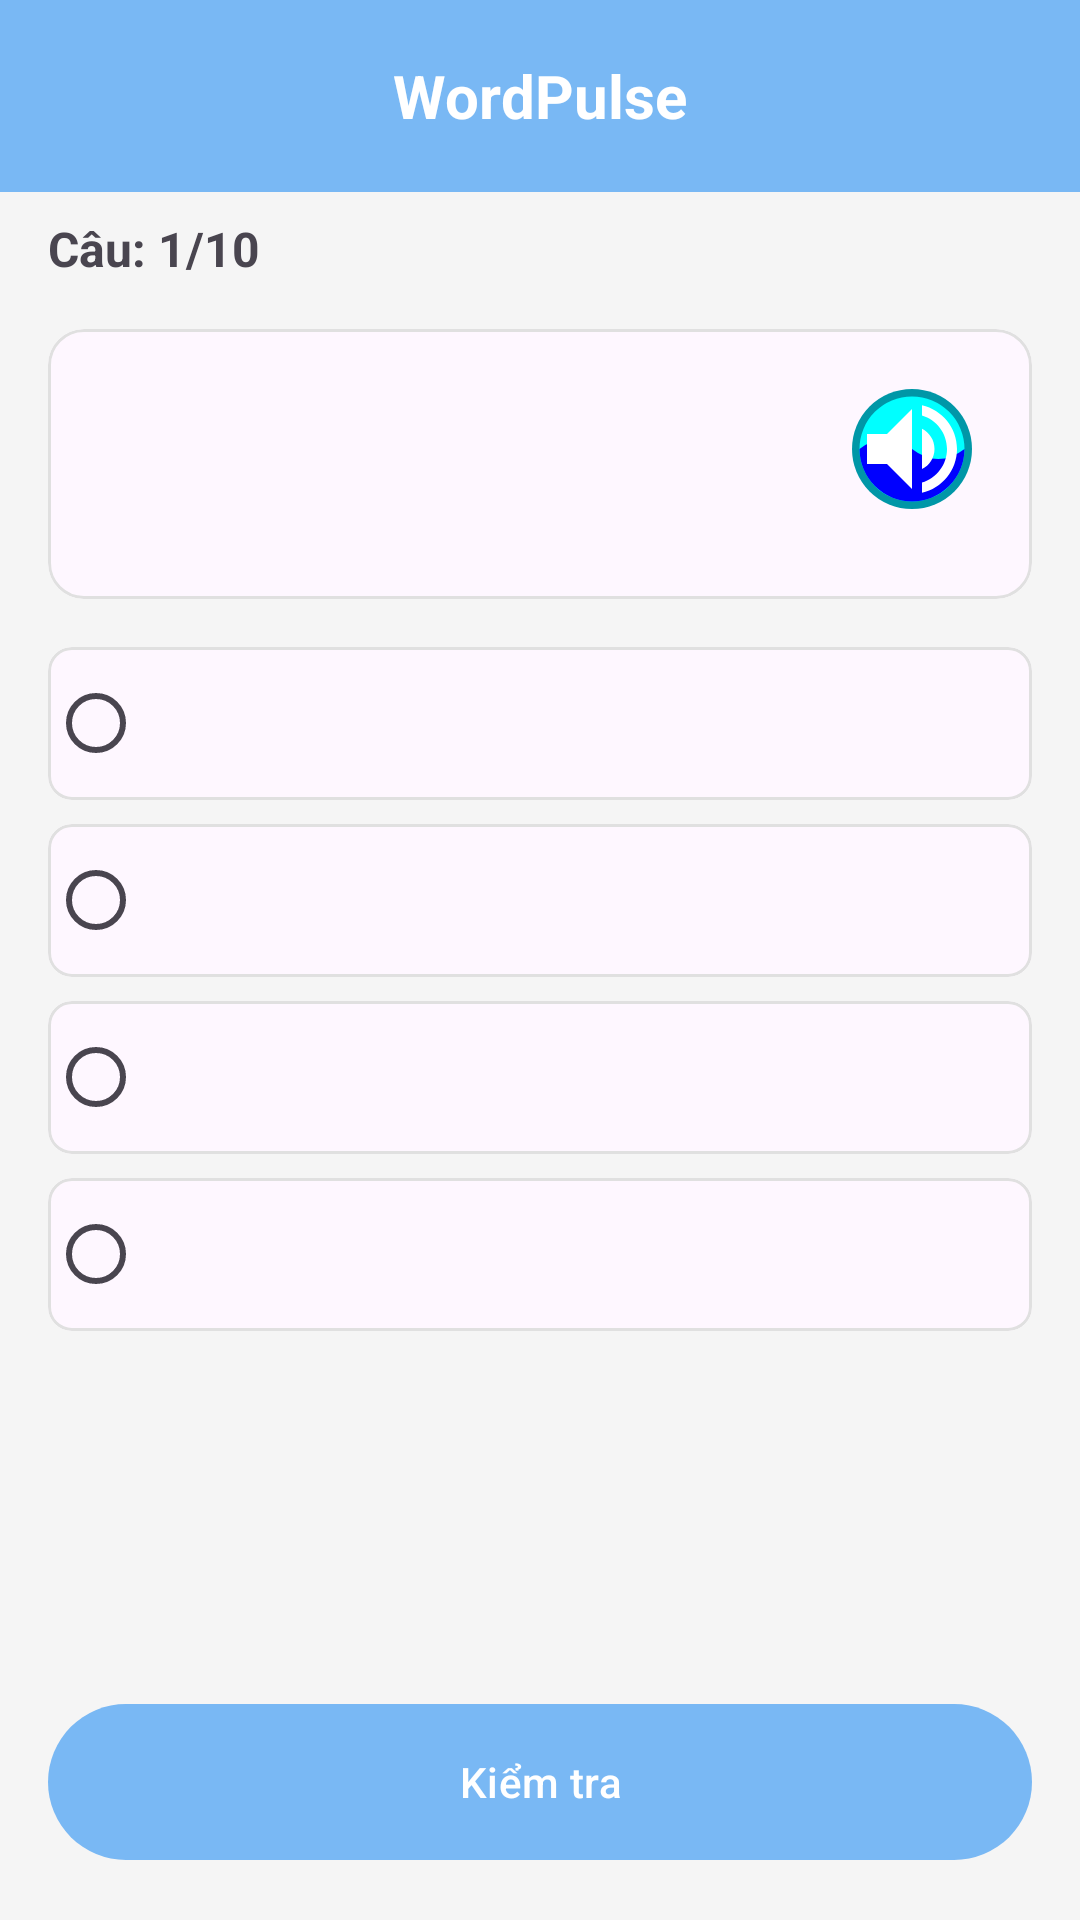

The Android layout XML behind this screen, and the referenced resources:
<!-- AndroidManifest.xml: application theme Theme.APP_WordPulse -->
<!-- res/layout/activity_story_quiz.xml -->
<?xml version="1.0" encoding="utf-8"?>
<LinearLayout xmlns:android="http://schemas.android.com/apk/res/android"
    xmlns:app="http://schemas.android.com/apk/res-auto"
    android:id="@+id/main"
    android:layout_width="match_parent"
    android:layout_height="match_parent"
    android:orientation="vertical">

    <com.google.android.material.appbar.MaterialToolbar
        android:id="@+id/toolbar"
        android:layout_width="match_parent"
        android:layout_height="?attr/actionBarSize"
        android:background="#79B8F4"
        app:titleTextColor="@android:color/white">

        <TextView
            android:layout_width="wrap_content"
            android:layout_height="wrap_content"
            android:layout_gravity="center"
            android:text="WordPulse"
            android:textColor="@android:color/white"
            android:textSize="20sp"
            android:textStyle="bold" />

    </com.google.android.material.appbar.MaterialToolbar>

    <TextView
        android:id="@+id/tvProgress"
        android:layout_width="match_parent"
        android:layout_height="wrap_content"
        android:text="Câu: 1/10"
        android:textStyle="bold"
        android:textSize="16sp"
        android:paddingHorizontal="16dp"
        android:paddingTop="8dp"/>

    <ScrollView
        android:layout_width="match_parent"
        android:layout_height="0dp"
        android:layout_weight="1"
        android:padding="16dp">

        <LinearLayout
            android:layout_width="match_parent"
            android:layout_height="wrap_content"
            android:orientation="vertical">

            <com.google.android.material.card.MaterialCardView
                android:layout_width="match_parent"
                android:layout_height="wrap_content"
                android:layout_marginBottom="16dp"
                app:cardCornerRadius="12dp"
                app:cardElevation="0dp"
                app:strokeWidth="1dp"
                app:strokeColor="#E0E0E0">

                <RelativeLayout
                    android:layout_width="match_parent"
                    android:layout_height="wrap_content"
                    android:padding="16dp">

                    <ImageButton
                        android:id="@+id/btnTTS"
                        android:layout_width="48dp"
                        android:layout_height="48dp"
                        android:layout_alignParentEnd="true"
                        android:background="?attr/selectableItemBackgroundBorderless"
                        android:contentDescription="Read Story"
                        android:src="@drawable/loa"
                        android:scaleType="fitCenter"
                        android:padding="4dp" />

                    <LinearLayout
                        android:layout_width="match_parent"
                        android:layout_height="wrap_content"
                        android:orientation="vertical"
                        android:layout_toStartOf="@id/btnTTS">

                        <ImageView
                            android:id="@+id/imgStory"
                            android:layout_width="match_parent"
                            android:layout_height="200dp"
                            android:scaleType="centerCrop"
                            android:visibility="gone"
                            android:layout_marginBottom="16dp"
                            android:contentDescription="Story Image"/>

                        <TextView
                            android:id="@+id/articleTextView"
                            android:layout_width="match_parent"
                            android:layout_height="wrap_content"
                            android:textSize="16sp"
                            android:layout_marginBottom="12dp"
                            android:textColor="@android:color/black"/>

                        <TextView
                            android:id="@+id/questionTextView"
                            android:layout_width="match_parent"
                            android:layout_height="wrap_content"
                            android:textSize="18sp"
                            android:textStyle="bold"
                            android:textColor="@android:color/black"/>
                    </LinearLayout>
                </RelativeLayout>
            </com.google.android.material.card.MaterialCardView>

            <com.google.android.material.card.MaterialCardView
                android:id="@+id/cardA"
                android:layout_width="match_parent"
                android:layout_height="wrap_content"
                android:layout_marginBottom="8dp"
                app:cardCornerRadius="8dp"
                app:cardElevation="0dp"
                app:strokeWidth="1dp"
                app:strokeColor="#E0E0E0">
                <RadioButton
                    android:id="@+id/radioA"
                    android:layout_width="match_parent"
                    android:layout_height="wrap_content"
                    android:padding="16dp"
                    android:buttonTint="#79B8F4"
                    android:clickable="false"/>
            </com.google.android.material.card.MaterialCardView>

            <com.google.android.material.card.MaterialCardView
                android:id="@+id/cardB"
                android:layout_width="match_parent"
                android:layout_height="wrap_content"
                android:layout_marginBottom="8dp"
                app:cardCornerRadius="8dp"
                app:cardElevation="0dp"
                app:strokeWidth="1dp"
                app:strokeColor="#E0E0E0">
                <RadioButton
                    android:id="@+id/radioB"
                    android:layout_width="match_parent"
                    android:layout_height="wrap_content"
                    android:padding="16dp"
                    android:buttonTint="#79B8F4"
                    android:clickable="false"/>
            </com.google.android.material.card.MaterialCardView>

            <com.google.android.material.card.MaterialCardView
                android:id="@+id/cardC"
                android:layout_width="match_parent"
                android:layout_height="wrap_content"
                android:layout_marginBottom="8dp"
                app:cardCornerRadius="8dp"
                app:cardElevation="0dp"
                app:strokeWidth="1dp"
                app:strokeColor="#E0E0E0">
                <RadioButton
                    android:id="@+id/radioC"
                    android:layout_width="match_parent"
                    android:layout_height="wrap_content"
                    android:padding="16dp"
                    android:buttonTint="#79B8F4"
                    android:clickable="false"/>
            </com.google.android.material.card.MaterialCardView>

            <com.google.android.material.card.MaterialCardView
                android:id="@+id/cardD"
                android:layout_width="match_parent"
                android:layout_height="wrap_content"
                android:layout_marginBottom="16dp"
                app:cardCornerRadius="8dp"
                app:cardElevation="0dp"
                app:strokeWidth="1dp"
                app:strokeColor="#E0E0E0">
                <RadioButton
                    android:id="@+id/radioD"
                    android:layout_width="match_parent"
                    android:layout_height="wrap_content"
                    android:padding="16dp"
                    android:buttonTint="#79B8F4"
                    android:clickable="false"/>
            </com.google.android.material.card.MaterialCardView>

            <LinearLayout
                android:id="@+id/explanationLayout"
                android:layout_width="match_parent"
                android:layout_height="wrap_content"
                android:orientation="vertical"
                android:visibility="gone"
                android:background="#E3F2FD"
                android:padding="12dp">

                <TextView
                    android:id="@+id/tvResultStatus"
                    android:layout_width="wrap_content"
                    android:layout_height="wrap_content"
                    android:textStyle="bold"
                    android:textSize="18sp"
                    android:layout_marginBottom="8dp"/>

                <TextView
                    android:id="@+id/tvExplanation"
                    android:layout_width="wrap_content"
                    android:layout_height="wrap_content"
                    android:textColor="@android:color/black"/>
            </LinearLayout>

        </LinearLayout>
    </ScrollView>

    <com.google.android.material.card.MaterialCardView
        android:id="@+id/reminderCard"
        android:layout_width="match_parent"
        android:layout_height="wrap_content"
        android:layout_marginHorizontal="16dp"
        android:visibility="gone"
        app:cardBackgroundColor="#E3F2FD"
        app:cardCornerRadius="8dp"
        app:cardElevation="0dp"
        app:strokeWidth="0dp">
        <LinearLayout
            android:layout_width="match_parent"
            android:layout_height="wrap_content"
            android:gravity="center"
            android:orientation="horizontal"
            android:padding="12dp">
            <ImageView
                android:layout_width="20dp"
                android:layout_height="20dp"
                android:src="@drawable/ic_reminder"
                android:layout_marginEnd="8dp"/>
            <TextView
                android:layout_width="wrap_content"
                android:layout_height="wrap_content"
                android:text="Vui lòng chọn 1 đáp án!"
                android:textColor="@android:color/black"
                android:textSize="14sp"/>
        </LinearLayout>
    </com.google.android.material.card.MaterialCardView>

    <com.google.android.material.button.MaterialButton
        android:id="@+id/actionButton"
        android:layout_width="match_parent"
        android:layout_height="60dp"
        android:layout_margin="16dp"
        app:backgroundTint="#79B8F4"
        android:text="Kiểm tra"/>

</LinearLayout>
<!-- resources referenced by this layout -->
<resources>
  <!-- drawable ic_reminder (drawable) -->
  <?xml version="1.0" encoding="utf-8"?>
  <vector xmlns:android="http://schemas.android.com/apk/res/android"
      android:width="24dp"
      android:height="24dp"
      android:viewportWidth="24"
      android:viewportHeight="24">
  
      <path
          android:fillColor="#FF9800"
          android:pathData="M11,15h2v2h-2zM11,7h2v6h-2zM12,2C6.48,2 2,6.48 2,12s4.48,10 10,10 10,-4.48 10,-10S17.52,2 12,2zM12,20c-4.41,0 -8,-3.59 -8,-8s3.59,-8 8,-8 8,3.59 8,8 -3.59,8 -8,8z"/>
  </vector>
  <!-- drawable loa (drawable) -->
  <?xml version="1.0" encoding="utf-8"?>
  <vector xmlns:android="http://schemas.android.com/apk/res/android"
      android:width="48dp"
      android:height="48dp"
      android:viewportWidth="24"
      android:viewportHeight="24">
  
      
      <path
          android:fillColor="#0097A7"
          android:pathData="M12,0 A12,12 0 1,0 12,24 A12,12 0 1,0 12,0" />
  
      
      <path
          android:fillColor="#00FFFF"
          android:pathData="M12,1.5 A10.5,10.5 0 1,0 12,22.5 A10.5,10.5 0 1,0 12,1.5" />
  
      
      <path
          android:fillColor="#0000FF"
          android:pathData="M1.5,12 Q6.75,8 12,12 T22.5,12 A10.5,10.5 0 0,1 1.5,12 Z" />
  
      
      <path
          android:fillColor="#FFFFFF"
          android:pathData="M3,9 v6 h4 l5,5 V4 L7,9 H3z M16.5,12 c0,-1.77 -1.02,-3.29 -2.5,-4.03 v8.05 c1.48,-0.73 2.5,-2.25 2.5,-4.02z M14,3.23 v2.06 c2.89,0.86 5,3.54 5,6.71 s-2.11,5.85 -5,6.71 v2.06 c4.01,-0.91 7,-4.49 7,-8.77 s-2.99,-7.86 -7,-8.77z" />
  
  </vector>
  <style name="Theme.APP_WordPulse" parent="Theme.Material3.DayNight.NoActionBar">
          <item name="colorPrimary">@color/primaryColor</item>
          <item name="colorPrimaryVariant">@color/primaryColorDark</item>
          <item name="colorOnPrimary">@color/white</item>
          <item name="colorSecondary">@color/cardVocabColor</item>
          <item name="android:windowBackground">@color/backgroundColor</item>
          <item name="android:statusBarColor">@color/headerGradientStart</item>
          <item name="android:navigationBarColor">@color/white</item>
          <item name="android:windowLightStatusBar">false</item>
      </style>
  <color name="primaryColor">#2196F3</color>
  <color name="primaryColorDark">#1976D2</color>
  <color name="white">#FFFFFFFF</color>
  <color name="cardVocabColor">#FF9800</color>
  <color name="backgroundColor">#F5F5F5</color>
  <color name="headerGradientStart">#42A5F5</color>
</resources>
